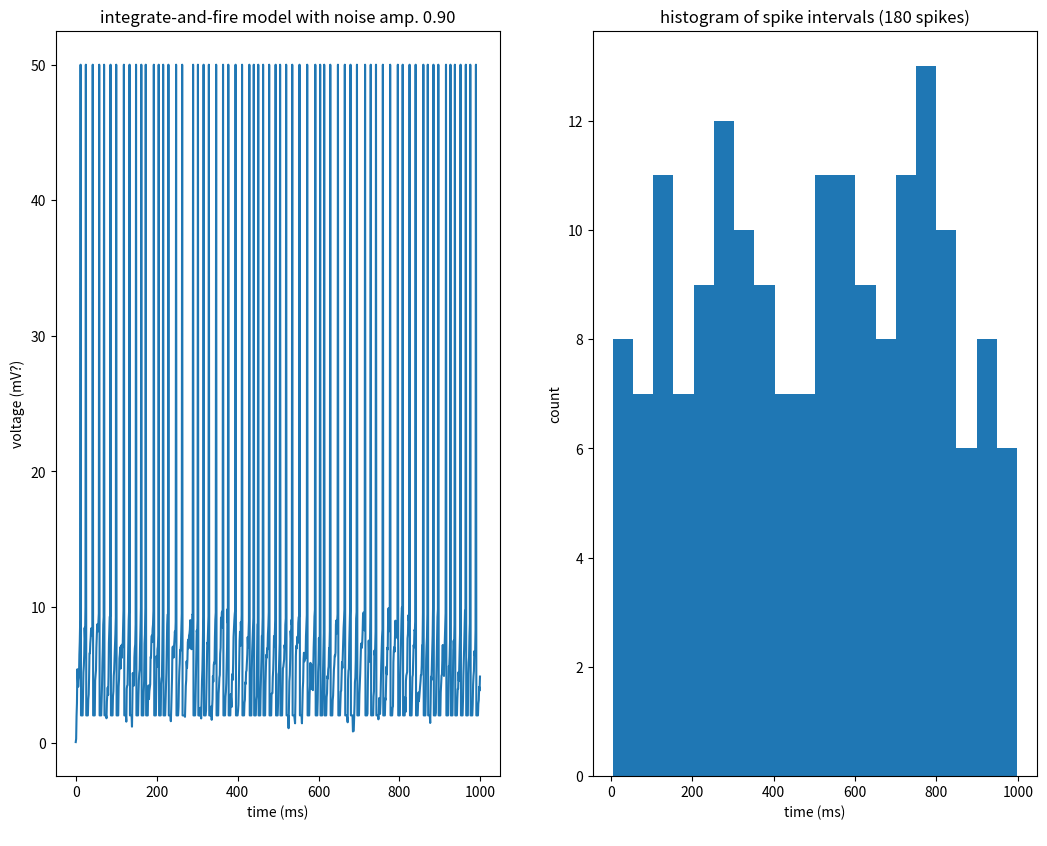

Recreate this plot in Python.
#!/usr/bin/env python3
from __future__ import print_function
"""
Created on Wed Apr 22 16:02:53 2015

Basic integrate-and-fire neuron 
[redacted]

[redacted]
"""

import numpy as np
import matplotlib.pyplot as plt

def run(noiseamp=0.0):
  # input current
  I = 1 # nA

  # capacitance and leak resistance
  C = 1 # nF
  R = 40 # M ohms

  # I & F implementation dV/dt = - V/RC + I/C
  # Using h = 1 ms step size, Euler method

  V = 0
  tstop = 200
  tstop = 1000
  abs_ref = 5 # absolute refractory period 
  ref = 0 # absolute refractory period counter
  V_trace = []  # voltage trace for plotting
  V_th = 10 # spike threshold
  spikeTimes = [] # list of times spikes occurred

  # input current
  #noiseamp = 0 # amplitude of added noise
  #noiseamp = 0.5
  I += noiseamp*np.random.normal(0, 1, (tstop,)) # nA; Gaussian noise
  #import pdb; pdb.set_trace()

  for t in range(tstop):
    
    if not ref:
      V = V - (V/(R*C)) + (I[t]/C)
    else:
      ref -= 1
      V = 0.2 * V_th # reset voltage

    if V > V_th:
      V = 50 # emit spike
      ref = abs_ref # set refractory counter

    # TODO: TODO: this logic for checking if at a spike fails when we have noise!
    if len(V_trace) > 0 and V_trace[-1] > V:
      # we're at a spike
      spikeTimes.append(t)

    V_trace += [V]


  plt.clf()
  fig, axis = plt.subplots(1, 2)
  fig.tight_layout(h_pad=4)
  plt.gcf().set_size_inches(11, 8.5)

  splot = axis[0] # AxesSubPlot
  splot.plot(V_trace)
  splot.set_xlabel(f"time (ms)\n")
  splot.set_ylabel(f"voltage (mV?)")
  splot.set_title(f"integrate-and-fire model with noise amp. {noiseamp:.2f}")
  #plt.title(f"integrate-and-fire model with noise amp. {noiseamp:.2f}\n({len(spikeTimes)} spikes)")

  # compute times between successive spikes
  if len(spikeTimes) > 0:
    spikeIntervals = []
    prevSpikeT = spikeTimes[0]
    for i in range(1, len(spikeTimes)):
      spikeT = spikeTimes[i]
      spikeIntervals.append(spikeT - prevSpikeT)
      prevSpikeT = spikeT

    splot = axis[1] # AxesSubPlot
    # plot historgram
    splot.hist(spikeTimes, bins=20)
    splot.set_xlabel(f"time (ms)")
    splot.set_ylabel(f"count")
    splot.set_title(f"histogram of spike intervals ({len(spikeTimes)} spikes)")
  #plt.title(f"integrate-and-fire model with noise amp. {noiseamp:.2f}\n({len(spikeTimes)} spikes)")

  #plt.title(f"integrate-and-fire model with noise amp. {noiseamp:.2f}\n({len(spikeTimes)} spikes)")
  plt.savefig(f"intfire_with_noise_amp_{noiseamp:.2f}.png", dpi=400)
  #plt.clf()
  #plt.show()

if __name__ == "__main__":
  #for noiseamp in np.arange(0.0, 0.25, 0.05):
  for noiseamp in np.arange(0.0, 1.0, 0.1):
    run(noiseamp)